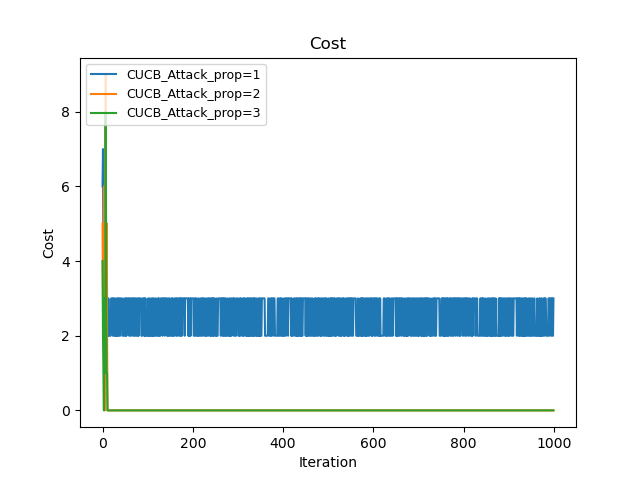

The file beside this chart, header and first rows:
Time(Iteration), CUCB_Attack_prop=1, CUCB_Attack_prop=2, CUCB_Attack_prop=3
0, 6, 5, 4
1, 13, 8, 6
2, 17, 13, 7
3, 19, 18, 7
4, 25, 24, 10
5, 28, 24, 11
6, 29, 27, 12
7, 37, 36, 20
8, 41, 39, 23
9, 46, 44, 24
10, 49, 46, 25
11, 51, 46, 25
12, 53, 46, 25
13, 56, 46, 25
14, 58, 46, 25
15, 60, 46, 25
16, 62, 46, 25
17, 64, 46, 25
18, 66, 46, 25
19, 69, 46, 25
20, 72, 46, 25
21, 75, 46, 25
22, 78, 46, 25
23, 80, 46, 25
24, 83, 46, 25
25, 86, 46, 25
26, 88, 46, 25
27, 90, 46, 25
28, 93, 46, 25
29, 95, 46, 25
30, 97, 46, 25
31, 99, 46, 25
32, 102, 46, 25
33, 104, 46, 25
34, 107, 46, 25
35, 109, 46, 25
36, 112, 46, 25
37, 115, 46, 25
38, 117, 46, 25
39, 119, 46, 25
40, 122, 46, 25
41, 125, 46, 25
42, 128, 46, 25
43, 131, 46, 25
44, 133, 46, 25
45, 135, 46, 25
46, 137, 46, 25
47, 139, 46, 25
48, 142, 46, 25
49, 145, 46, 25
50, 147, 46, 25
51, 149, 46, 25
52, 152, 46, 25
53, 154, 46, 25
54, 157, 46, 25
55, 160, 46, 25
56, 163, 46, 25
57, 166, 46, 25
58, 169, 46, 25
59, 171, 46, 25
... 940 more rows
